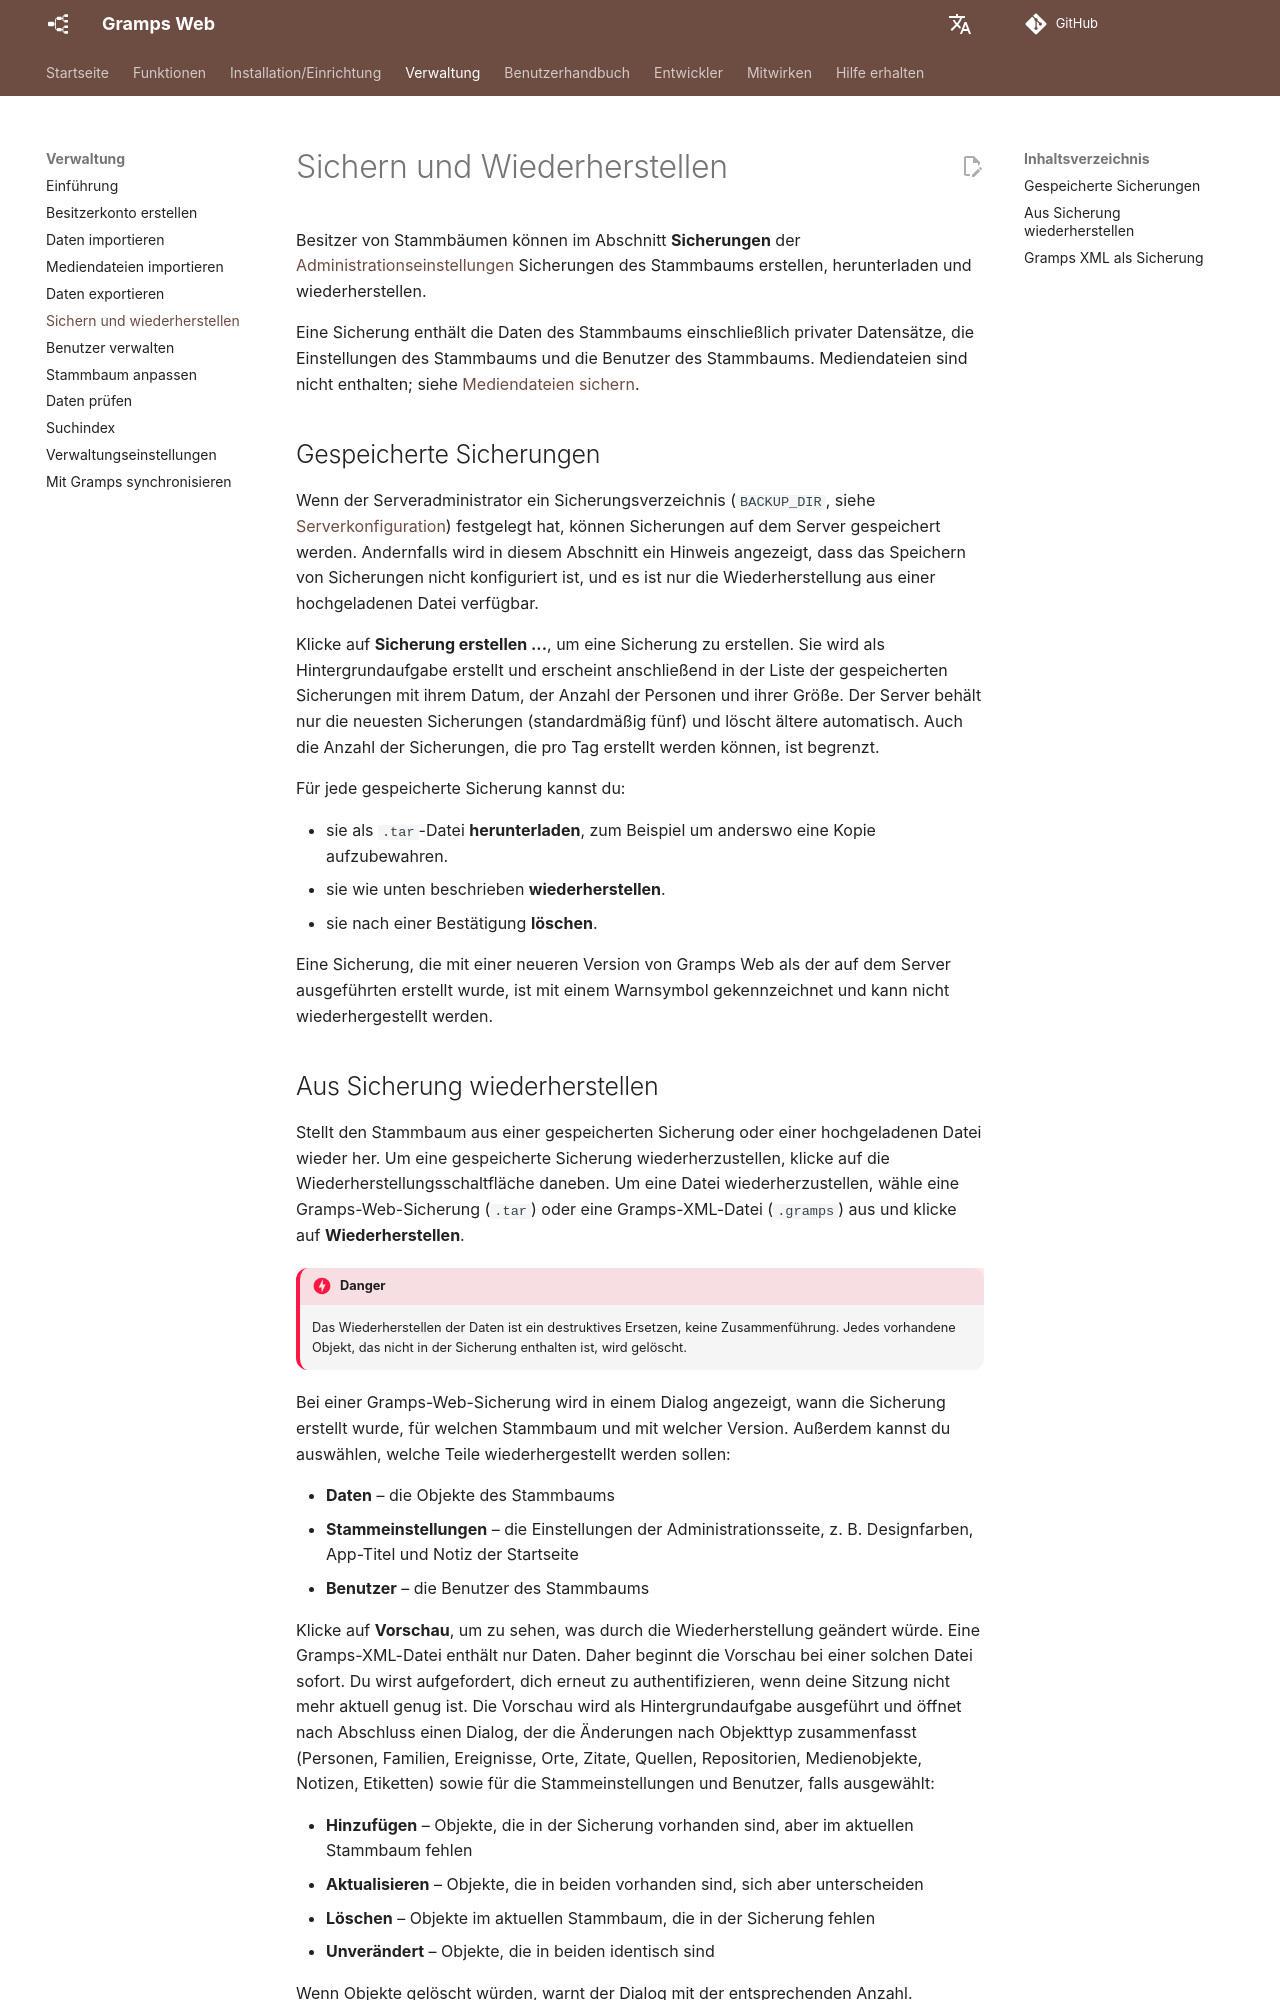

repository: gramps-project/gramps-web-docs · page: de/administration/backups/index.html · generator: mkdocs

# Sichern und Wiederherstellen

Besitzer von Stammbäumen können im Abschnitt **Sicherungen** der [Administrationseinstellungen](settings.md) Sicherungen des Stammbaums erstellen, herunterladen und wiederherstellen.

Eine Sicherung enthält die Daten des Stammbaums einschließlich privater Datensätze, die Einstellungen des Stammbaums und die Benutzer des Stammbaums. Mediendateien sind nicht enthalten; siehe [Mediendateien sichern](export.md#back-up-your-media-files).

## Gespeicherte Sicherungen

Wenn der Serveradministrator ein Sicherungsverzeichnis (`BACKUP_DIR`, siehe [Serverkonfiguration](../install_setup/configuration.md)) festgelegt hat, können Sicherungen auf dem Server gespeichert werden. Andernfalls wird in diesem Abschnitt ein Hinweis angezeigt, dass das Speichern von Sicherungen nicht konfiguriert ist, und es ist nur die Wiederherstellung aus einer hochgeladenen Datei verfügbar.

Klicke auf **Sicherung erstellen ...**, um eine Sicherung zu erstellen. Sie wird als Hintergrundaufgabe erstellt und erscheint anschließend in der Liste der gespeicherten Sicherungen mit ihrem Datum, der Anzahl der Personen und ihrer Größe. Der Server behält nur die neuesten Sicherungen (standardmäßig fünf) und löscht ältere automatisch. Auch die Anzahl der Sicherungen, die pro Tag erstellt werden können, ist begrenzt.

Für jede gespeicherte Sicherung kannst du:

- sie als `.tar`-Datei **herunterladen**, zum Beispiel um anderswo eine Kopie aufzubewahren.
- sie wie unten beschrieben **wiederherstellen**.
- sie nach einer Bestätigung **löschen**.

Eine Sicherung, die mit einer neueren Version von Gramps Web als der auf dem Server ausgeführten erstellt wurde, ist mit einem Warnsymbol gekennzeichnet und kann nicht wiederhergestellt werden.
